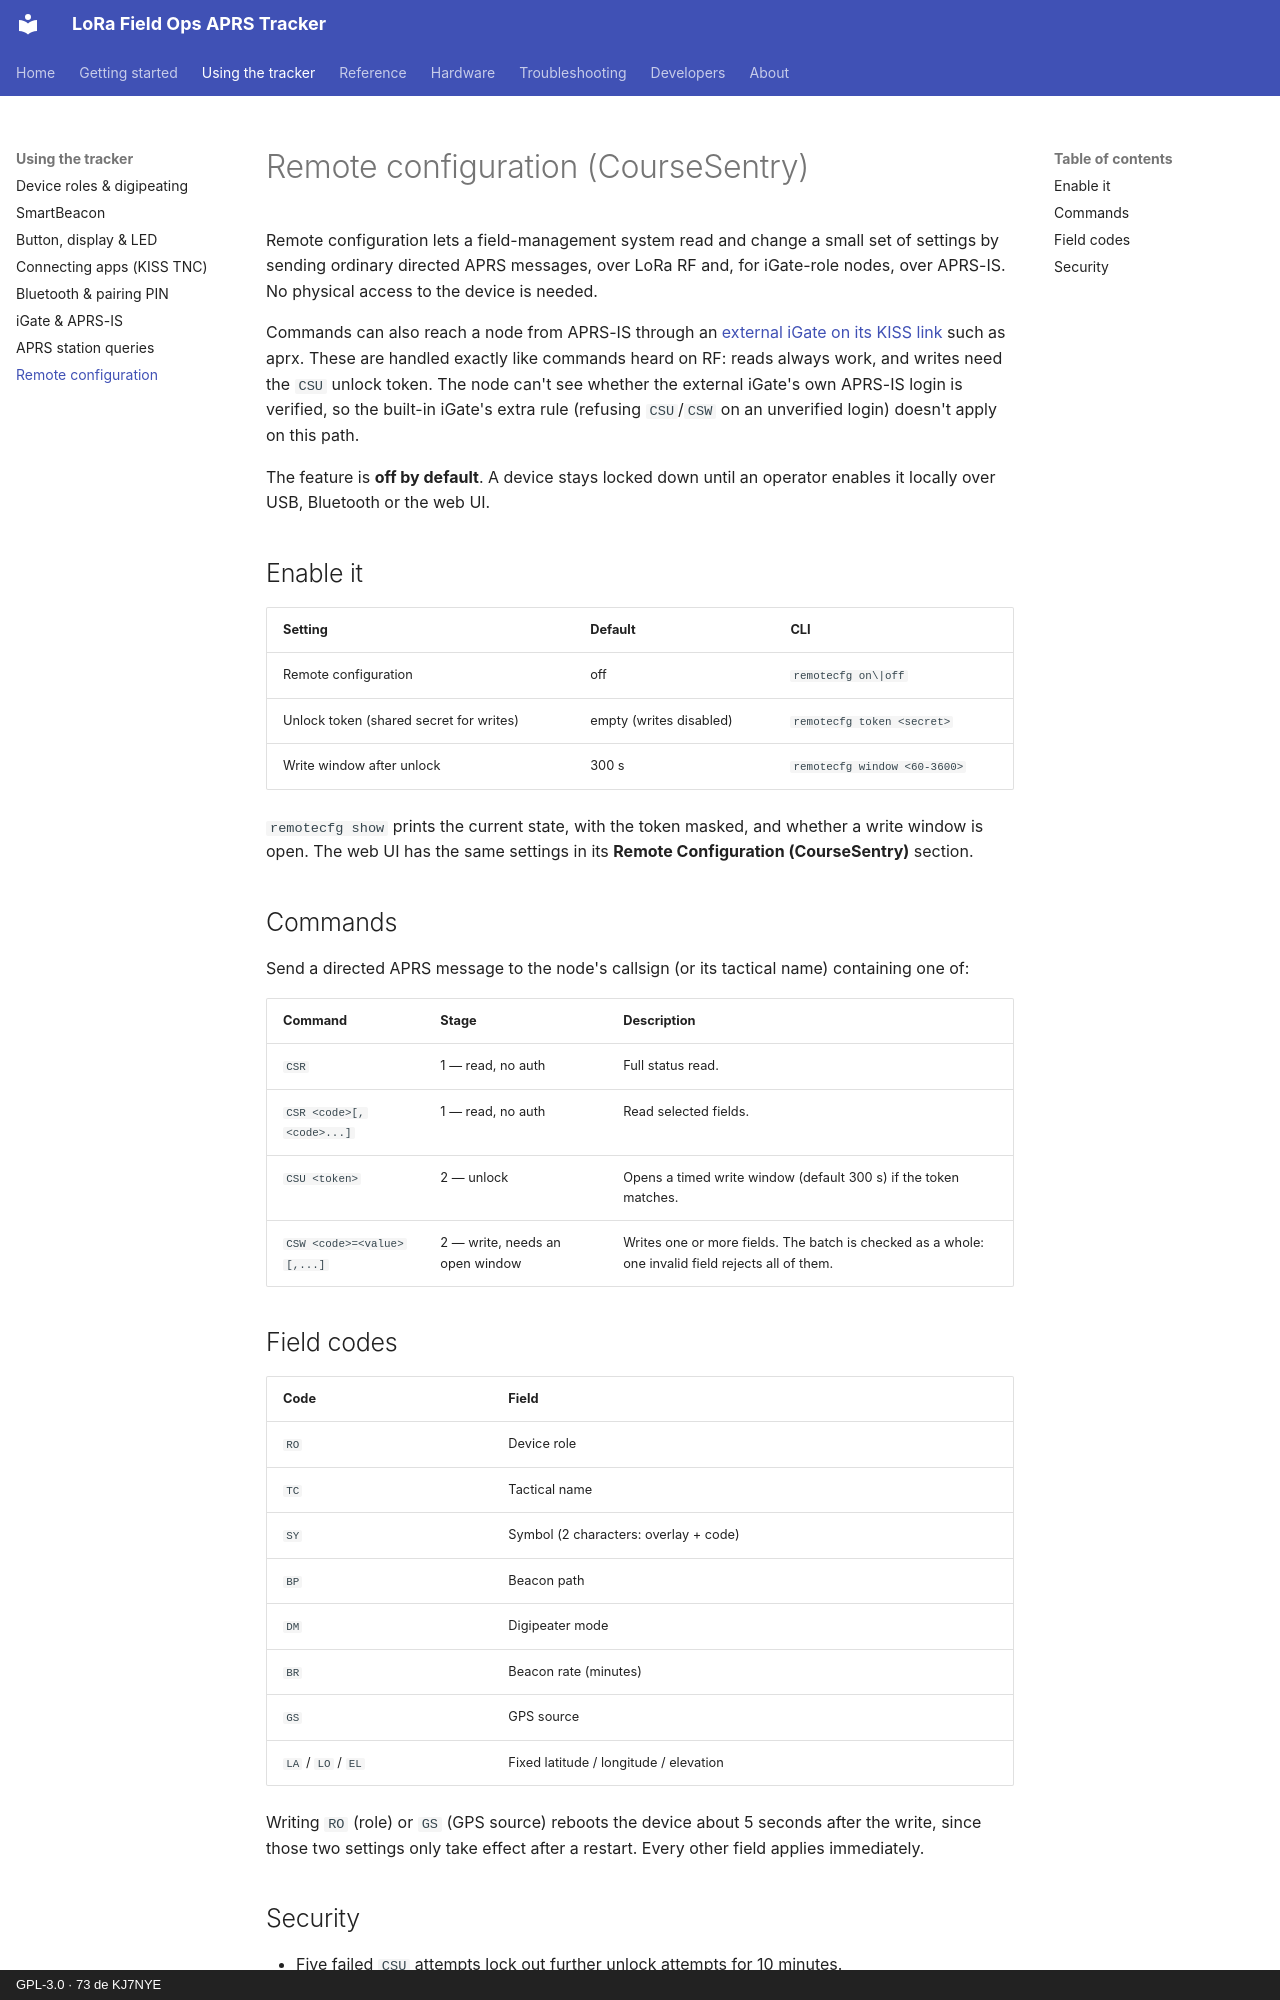

repository: KJ7NYE/LoRa_FieldOps_APRS_Tracker · page: guide/remote-config/index.html · generator: mkdocs · copyright: GPL-3.0 · 73 de KJ7NYE

# Remote configuration (CourseSentry)

Remote configuration lets a field-management system read and change a small set of settings by sending ordinary directed APRS messages, over LoRa RF and, for iGate-role nodes, over APRS-IS. No physical access to the device is needed.

Commands can also reach a node from APRS-IS through an [external iGate on its KISS link](kiss-tnc.md#using-an-external-igate-aprx-direwolf) such as aprx. These are handled exactly like commands heard on RF: reads always work, and writes need the `CSU` unlock token. The node can't see whether the external iGate's own APRS-IS login is verified, so the built-in iGate's extra rule (refusing `CSU`/`CSW` on an unverified login) doesn't apply on this path.

The feature is **off by default**. A device stays locked down until an operator enables it locally over USB, Bluetooth or the web UI.

## Enable it

| Setting | Default | CLI |
|---|---|---|
| Remote configuration | off | `remotecfg on\|off` |
| Unlock token (shared secret for writes) | empty (writes disabled) | `remotecfg token <secret>` |
| Write window after unlock | 300 s | `remotecfg window <60-3600>` |

`remotecfg show` prints the current state, with the token masked, and whether a write window is open. The web UI has the same settings in its **Remote Configuration (CourseSentry)** section.

## Commands

Send a directed APRS message to the node's callsign (or its tactical name) containing one of:

| Command | Stage | Description |
|---|---|---|
| `CSR` | 1 — read, no auth | Full status read. |
| `CSR <code>[,<code>...]` | 1 — read, no auth | Read selected fields. |
| `CSU <token>` | 2 — unlock | Opens a timed write window (default 300 s) if the token matches. |
| `CSW <code>=<value>[,...]` | 2 — write, needs an open window | Writes one or more fields. The batch is checked as a whole: one invalid field rejects all of them. |

## Field codes

| Code | Field |
|---|---|
| `RO` | Device role |
| `TC` | Tactical name |
| `SY` | Symbol (2 characters: overlay + code) |
| `BP` | Beacon path |
| `DM` | Digipeater mode |
| `BR` | Beacon rate (minutes) |
| `GS` | GPS source |
| `LA` / `LO` / `EL` | Fixed latitude / longitude / elevation |

Writing `RO` (role) or `GS` (GPS source) reboots the device about 5 seconds after the write, since those two settings only take effect after a restart. Every other field applies immediately.
